Run: headless pygame with SDL's dummy video driver; simulated clock (each Clock.tick advances the game by its frame time, no real sleeping); random seed 0; keys injected as events and as key.get_pressed() state; no mouse input.
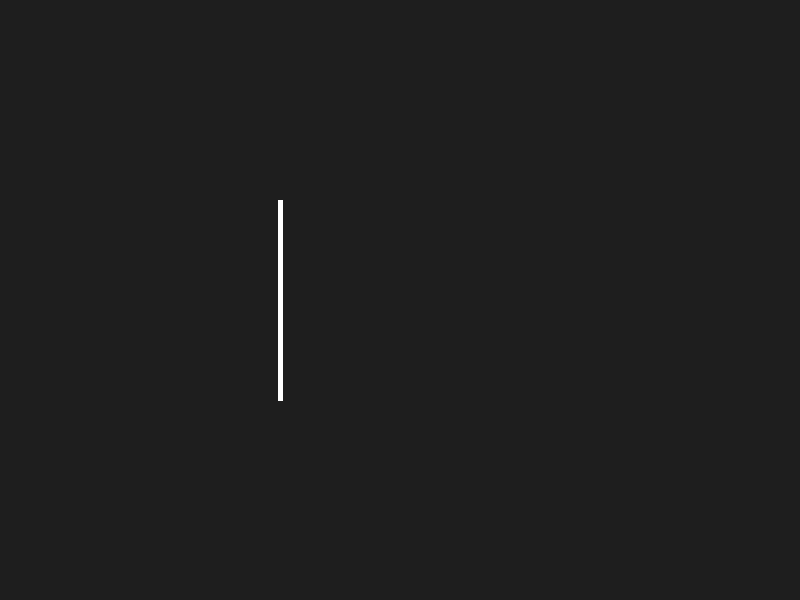
Frame 1 of 4 · flips 1–60 · no input
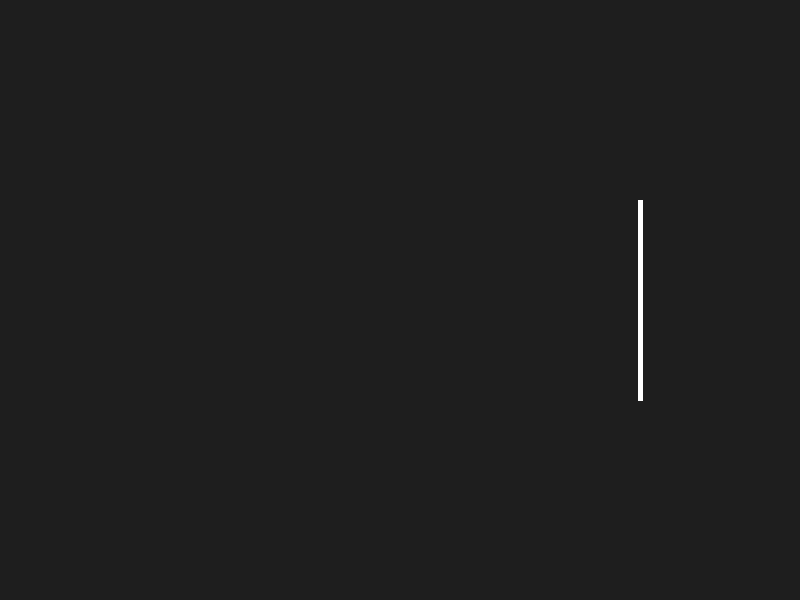
Frame 2 of 4 · flips 61–180 · tapped SPACE, RETURN · held RIGHT (→), D
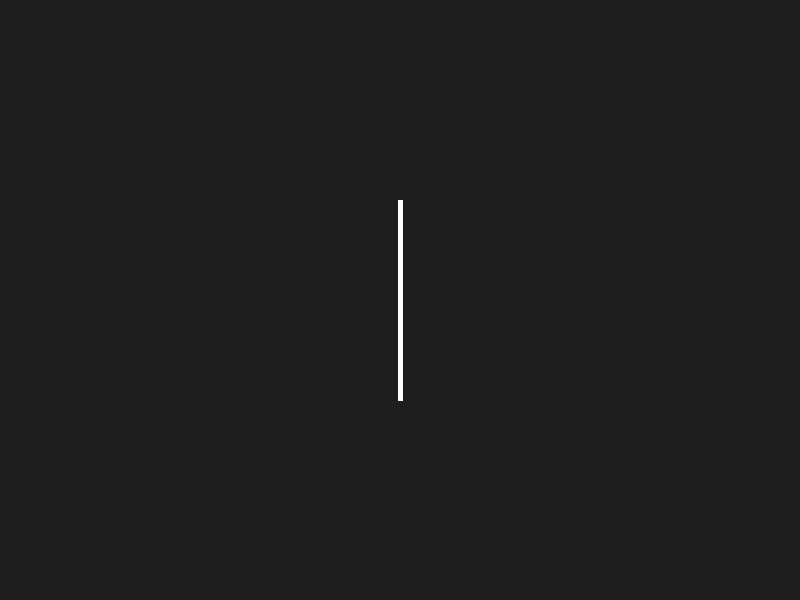
Frame 3 of 4 · flips 181–300 · held DOWN (↓), S
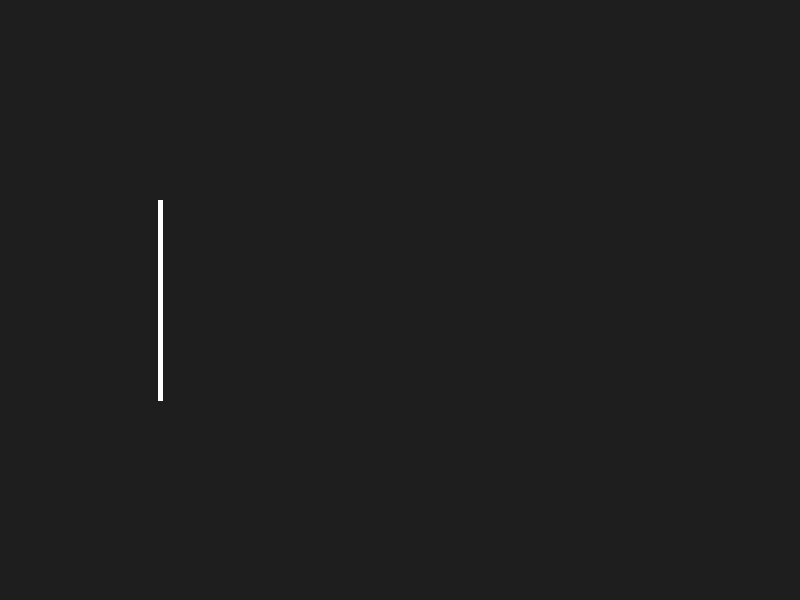
Frame 4 of 4 · flips 301–420 · held LEFT (←), A, UP (↑), W

The pygame program that drew these frames:

import pygame

pygame.init()

pantalla = pygame.display.set_mode((800, 600))
reloj = pygame.time.Clock()

x = 100
velocidad = 3

ejecutando = True

while ejecutando:
    for evento in pygame.event.get():
        if evento.type == pygame.QUIT:
            ejecutando = False

    x += velocidad

    if x >= 700 or x <= 100:
        velocidad *= -1

    pantalla.fill((30, 30, 30))

    pygame.draw.line(
        pantalla,
        (255, 255, 255),
        (x, 200),
        (x, 400),
        5
    )

    pygame.display.flip()
    reloj.tick(60)

pygame.quit()
